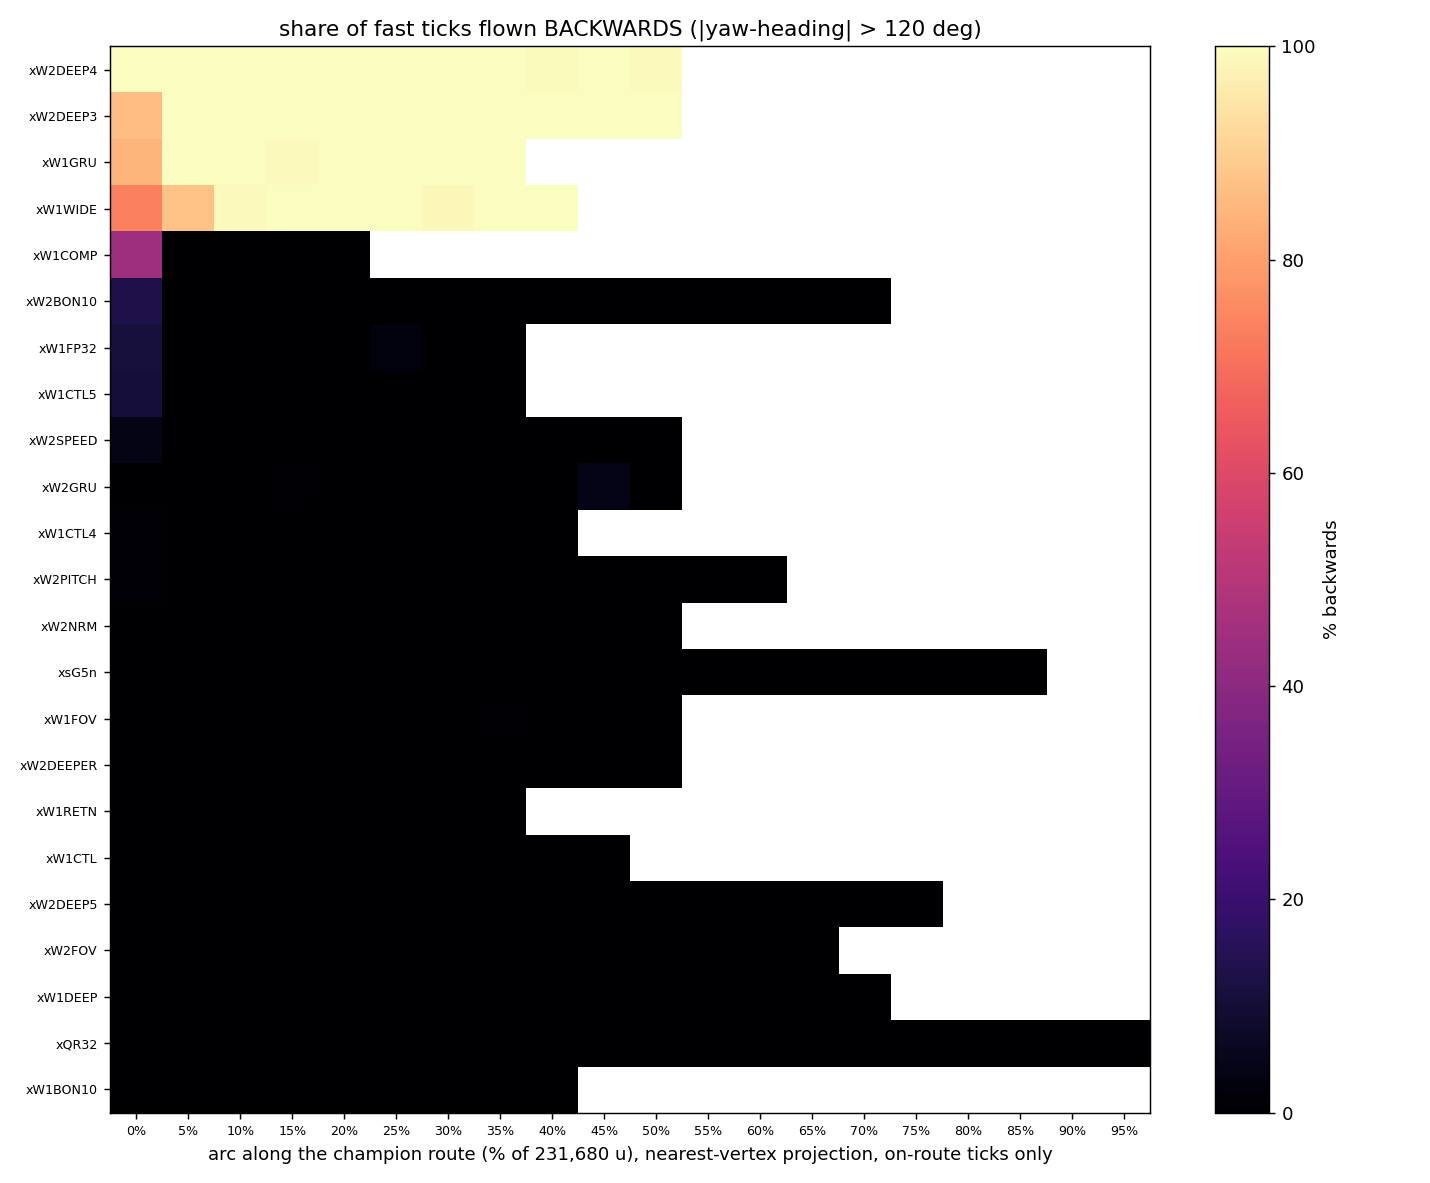

Data behind this chart, as committed beside it:
# rows=xW1BON10|xW1COMP|xW1CTL|xW1CTL4|x…
0.00, 0.00, 0.00, 0.00, 0.00, 0.00, 0.00, 0.00, 0.00, nan, nan, nan, nan, nan, nan, nan, nan, nan, nan, nan
44.41, 0.04, 0.38, 0.19, 0.00, nan, nan, nan, nan, nan, nan, nan, nan, nan, nan, nan, nan, nan, nan, nan
0.05, 0.00, 0.00, 0.00, 0.00, 0.00, 0.00, 0.00, 0.00, 0.22, nan, nan, nan, nan, nan, nan, nan, nan, nan, nan
1.35, 0.00, 0.08, 0.00, 0.00, 0.00, 0.00, 0.00, 0.00, nan, nan, nan, nan, nan, nan, nan, nan, nan, nan, nan
10.72, 0.00, 0.00, 0.07, 0.00, 0.00, 0.00, 0.14, nan, nan, nan, nan, nan, nan, nan, nan, nan, nan, nan, nan
0.00, 0.00, 0.00, 0.00, 0.00, 0.00, 0.00, 0.00, 0.00, 0.00, 0.00, 0.00, 0.00, 0.00, 0.00, nan, nan, nan, nan, nan
0.00, 0.00, 0.00, 0.00, 0.00, 0.00, 0.00, 0.45, 0.00, 0.11, 0.00, nan, nan, nan, nan, nan, nan, nan, nan, nan
11.10, 0.00, 0.00, 0.07, 0.02, 3.12, 0.00, 0.10, nan, nan, nan, nan, nan, nan, nan, nan, nan, nan, nan, nan
84.57, 99.96, 99.97, 99.18, 100, 100, 100, 100, nan, nan, nan, nan, nan, nan, nan, nan, nan, nan, nan, nan
0.06, 0.00, 0.00, 0.00, 0.00, 0.00, 0.00, 0.00, nan, nan, nan, nan, nan, nan, nan, nan, nan, nan, nan, nan
73.69, 87.39, 98.85, 100, 100, 100, 98.80, 100, 100, nan, nan, nan, nan, nan, nan, nan, nan, nan, nan, nan
13.09, 0.00, 0.00, 0.00, 0.00, 0.00, 0.00, 0.00, 0.00, 0.00, 0.00, 0.00, 0.00, 0.00, 0.00, nan, nan, nan, nan, nan
86.72, 100, 100, 100, 100, 100, 100, 100, 100, 99.95, 100, nan, nan, nan, nan, nan, nan, nan, nan, nan
99.85, 100, 100, 100, 100, 100, 100, 100, 99.45, 100, 99.03, nan, nan, nan, nan, nan, nan, nan, nan, nan
0.00, 0.00, 0.00, 0.00, 0.00, 0.00, 0.00, 0.00, 0.00, 0.00, 0.00, 0.00, 0.00, 0.00, 0.00, 0.00, nan, nan, nan, nan
0.08, 0.00, 0.00, 0.00, 0.00, 0.00, 0.00, 0.00, 0.00, 0.00, 0.00, nan, nan, nan, nan, nan, nan, nan, nan, nan
0.00, 0.00, 0.00, 0.00, 0.00, 0.00, 0.00, 0.00, 0.00, 0.00, 0.00, 0.00, 0.00, 0.00, nan, nan, nan, nan, nan, nan
0.27, 0.00, 0.00, 0.52, 0.00, 0.00, 0.00, 0.00, 0.00, 4.60, 0.00, nan, nan, nan, nan, nan, nan, nan, nan, nan
0.00, 0.00, 0.00, 0.00, 0.00, 0.00, 0.00, 0.00, 0.00, 0.00, 0.00, nan, nan, nan, nan, nan, nan, nan, nan, nan
0.96, 0.00, 0.00, 0.00, 0.00, 0.00, 0.00, 0.14, 0.00, 0.00, 0.06, 0.00, 0.00, nan, nan, nan, nan, nan, nan, nan
3.99, 0.00, 0.00, 0.00, 0.00, 0.35, 0.00, 0.00, 0.00, 0.00, 0.00, nan, nan, nan, nan, nan, nan, nan, nan, nan
0.00, 0.00, 0.00, 0.00, 0.00, 0.00, 0.00, 0.00, 0.00, 0.00, 0.00, 0.00, 0.00, 0.00, 0.00, 0.00, 0.00, 0.00, 0.00, 0.00
0.00, 0.00, 0.00, 0.00, 0.00, 0.00, 0.00, 0.00, 0.00, 0.00, 0.00, 0.00, 0.00, 0.00, 0.00, 0.00, 0.00, 0.00, nan, nan
